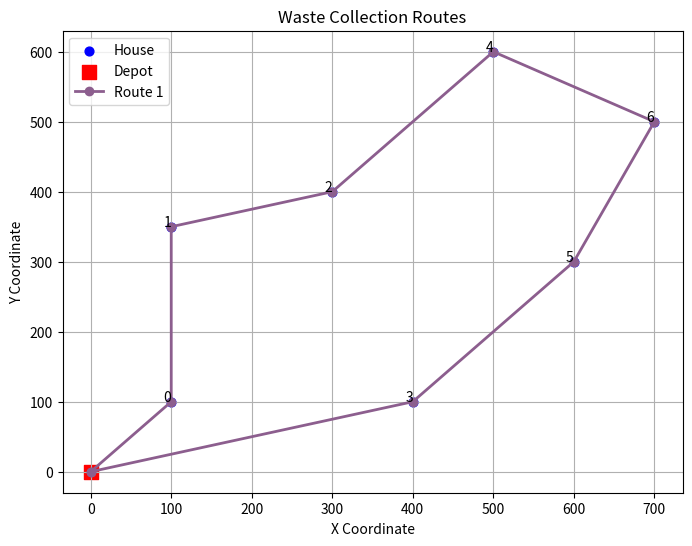

Reproduce this figure in Python.
import random
import numpy as np
import matplotlib.pyplot as plt

# Define parameters for the waste collection problem
n_house = 7  # Number of houses
house_locations = np.array([
    [100, 100],
    [100, 350],
    [300, 400],
    [400, 100],
    [500, 600],
    [600, 300],
    [700, 500]
])  # House locations (x, y) coordinates
house_demands = np.array([100, 200, 300, 100, 200, 300, 400])  # Demands for each house
depot_location = np.array([0, 0])  # Depot location (x, y)
capacity = 2000  # Truck capacity

# Function to calculate the Euclidean distance between two locations
def calculate_distance(loc1, loc2):
    return np.linalg.norm(loc1 - loc2)

# Function to evaluate the total distance of the collection route
def evaluate(individual):
    total_distance = 0
    current_load = 0
    current_location = depot_location
    
    for i in range(len(individual)):
        house_index = individual[i]
        house_location = house_locations[house_index]
        
        # Calculate distance from current location to the next house
        total_distance += calculate_distance(current_location, house_location)
        
        # Update current load and check capacity
        current_load += house_demands[house_index]
        if current_load > capacity:
            # Return to depot and update current load
            total_distance += calculate_distance(house_location, depot_location)
            current_load = house_demands[house_index]
        
        # Move to the next house
        current_location = house_location
    
    # Return to depot from the last house
    total_distance += calculate_distance(current_location, depot_location)
    
    return total_distance

# Initial population generator
def init_population(pop_size, num_houses):
    population = []
    for _ in range(pop_size):
        individual = list(range(num_houses))
        random.shuffle(individual)
        population.append(individual)
    return population

# Tournament selection
def select(population, fitnesses, k=3):
    tournament = random.sample(list(zip(population, fitnesses)), k)
    tournament.sort(key=lambda x: x[1])
    return tournament[0][0]

# Order crossover
def crossover(parent1, parent2):
    size = len(parent1)
    start, end = sorted(random.sample(range(size), 2))
    
    child_p1 = parent1[start:end]
    
    child = [item for item in parent2 if item not in child_p1]
    return child[:start] + child_p1 + child[start:]

# Mutate by swapping two houses
def mutate(individual, mutation_rate=0.01):
    if random.random() < mutation_rate:
        i, j = random.sample(range(len(individual)), 2)
        individual[i], individual[j] = individual[j], individual[i]
    return individual

# Main GA function
def genetic_algorithm(house_locations, pop_size=100, generations=500, crossover_prob=0.7, mutation_rate=0.01):
    num_houses = len(house_locations)
    population = init_population(pop_size, num_houses)
    
    for generation in range(generations):
        # Evaluate fitness
        fitnesses = [evaluate(ind) for ind in population]
        
        # Create new population
        new_population = []
        
        for _ in range(pop_size // 2):
            parent1 = select(population, fitnesses)
            parent2 = select(population, fitnesses)
            
            # Crossover
            if random.random() < crossover_prob:
                offspring1 = crossover(parent1, parent2)
                offspring2 = crossover(parent2, parent1)
            else:
                offspring1, offspring2 = parent1[:], parent2[:]
            
            # Mutate
            offspring1 = mutate(offspring1, mutation_rate)
            offspring2 = mutate(offspring2, mutation_rate)
            
            new_population.extend([offspring1, offspring2])
        
        population = new_population
    
    # Get best solution
    best_individual = min(population, key=evaluate)
    best_route = [depot_location] + [house_locations[i] for i in best_individual] + [depot_location]
    return best_individual, evaluate(best_individual), best_route

# Plot route
import matplotlib.pyplot as plt
import numpy as np

def plot_routes(best_sequence, house_locations, depot_location, house_demands, capacity):
    """
    Based on the best (complete) visiting sequence, split the entire route into multiple sub-routes.
    When the remaining capacity is insufficient to collect the garbage from the next house,
    the current sub-route is ended by returning to the depot; then a new sub-route starts.
    Each sub-route is plotted in a different color.
    """
    # Split the best sequence into multiple sub-routes
    sub_routes = []       # List to store multiple sub-routes; each sub-route contains a list of house indices
    sub_route = [best_sequence[0]]
    remaining_capacity = capacity - house_demands[best_sequence[0]]

    # Traverse the next houses in the sequence
    for i in range(len(best_sequence) - 1):
        current_house = best_sequence[i]
        next_house = best_sequence[i+1]
        
        if house_demands[next_house] > remaining_capacity:
            # Insufficient capacity for the next house: end the current sub-route by returning to the depot and save it
            sub_routes.append(sub_route)
            # Begin a new sub-route starting with the next house
            sub_route = [next_house]
            remaining_capacity = capacity - house_demands[next_house]
        else:
            # Continue the current sub-route
            sub_route.append(next_house)
            remaining_capacity -= house_demands[next_house]

    # Add the last sub-route
    sub_routes.append(sub_route)

    # Plotting
    plt.figure(figsize=(8, 6))
    plt.title('Waste Collection Routes')
    plt.xlabel('X Coordinate')
    plt.ylabel('Y Coordinate')
    plt.grid(True)

    # Plot all houses
    x_all = house_locations[:, 0]
    y_all = house_locations[:, 1]
    plt.scatter(x_all, y_all, c='blue', marker='o', s=40, label='House')

    # Plot the depot, here represented by a red square
    plt.scatter(depot_location[0], depot_location[1], c='red', marker='s', s=100, label='Depot')

    # Annotate each house with its index (optional)
    for i, (xi, yi) in enumerate(zip(x_all, y_all)):
        plt.text(xi, yi, str(i), fontsize=10, ha='right')

    # For each sub-route, generate a random color and plot the route
    for idx, route in enumerate(sub_routes, start=1):
        # Construct the full route, starting from the depot, visiting the houses, and returning to the depot
        route_x = [depot_location[0]] + [house_locations[i][0] for i in route] + [depot_location[0]]
        route_y = [depot_location[1]] + [house_locations[i][1] for i in route] + [depot_location[1]]
        color = np.random.rand(3,)  # Generate a random color
        plt.plot(route_x, route_y, color=color, marker='o', linewidth=2, label=f'Route {idx}')

    plt.legend()
    plt.show()

    # Output the house indices for each sub-route
    print("### Sub-routes:")
    for idx, route in enumerate(sub_routes, start=1):
        print(f"Route {idx}: {route}")

if __name__ == "__main__":
    # Run the genetic algorithm to find the optimal route
    best_individual, best_distance, best_route = genetic_algorithm(house_locations)
    print("Best route order: ", best_individual)
    print("Total distance of best route: ", best_distance)
    
    # Plot the best route found
    # plot_route(best_route)
    plot_routes(best_individual, house_locations, depot_location, house_demands, capacity)